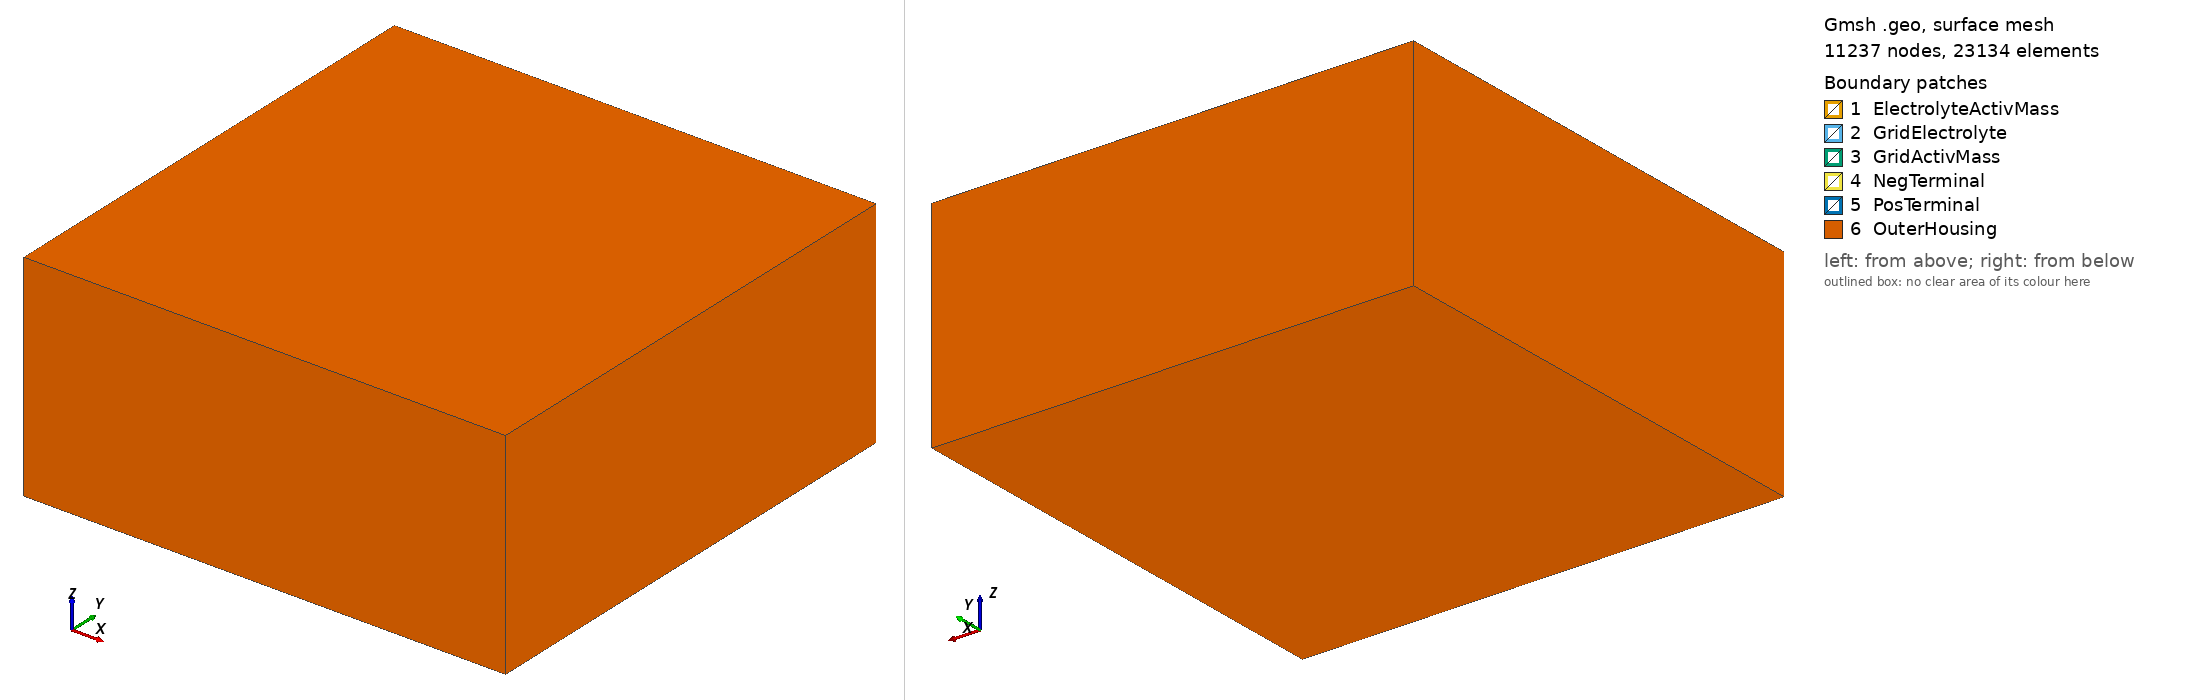

Gmsh geometry script, surface-meshed: 11237 nodes, 23134 surface elements. Boundary patches (legend numbers): 1 ElectrolyteActivMass, 2 GridElectrolyte, 3 GridActivMass, 4 NegTerminal, 5 PosTerminal, 6 OuterHousing. Left view from above one corner, right view from below the opposite corner. Legend entries are the model's physical surfaces. The drawing asked Gmsh for element sizes between 1% and 20% of the model's largest extent; the script's own settings can give other sizes.

=== test_mesh.geo (drawn) ===
cl__1 = 1;
Point(1) = {0, 0, 0, 1};
Point(2) = {0, 10, 0, 1};
Point(3) = {10, 10, 0, 1};
Point(4) = {10, 0, 0, 1};
Point(5) = {0, 23, 0, 1};
Point(6) = {10, 23, 0, 1};
Point(7) = {0, 13, 0, 1};
Point(8) = {10, 13, 0, 1};
Point(9) = {23, 10, 0, 1};
Point(10) = {13, 10, 0, 1};
Point(11) = {13, 0, 0, 1};
Point(12) = {23, 0, 0, 1};
Point(13) = {13, 13, 0, 1};
Point(14) = {13, 23, 0, 1};
Point(15) = {23, 23, 0, 1};
Point(16) = {23, 13, 0, 1};
Point(25) = {0, 26, 0, 1};
Point(26) = {10, 26, 0, 1};
Point(27) = {-3, 26, 0, 1};
Point(28) = {13, 26, 0, 1};
Point(29) = {23, 26, 0, 1};
Point(30) = {26, 26, 0, 1};
Point(32) = {-3, -3, 0, 1};
Point(36) = {26, -3, 0, 1};
Point(37) = {10, 23, 2, 1};
Point(38) = {0, 23, 2, 1};
Point(42) = {0, 13, 2, 1};
Point(46) = {10, 13, 2, 1};
Point(47) = {13, 23, 2, 1};
Point(48) = {23, 23, 2, 1};
Point(52) = {23, 13, 2, 1};
Point(56) = {13, 13, 2, 1};
Point(57) = {13, 10, 2, 1};
Point(58) = {23, 10, 2, 1};
Point(62) = {23, 0, 2, 1};
Point(66) = {13, 0, 2, 1};
Point(67) = {0, 10, 2, 1};
Point(68) = {10, 10, 2, 1};
Point(72) = {10, 0, 2, 1};
Point(76) = {0, 0, 2, 1};
Point(141) = {0, 26, 2, 1};
Point(142) = {-3, 26, 2, 1};
Point(146) = {-3, -3, 2, 1};
Point(150) = {26, -3, 2, 1};
Point(154) = {26, 26, 2, 1};
Point(158) = {23, 26, 2, 1};
Point(162) = {13, 26, 2, 1};
Point(166) = {10, 26, 2, 1};
Point(167) = {9.9, 24.2, 11, 1};
Point(168) = {-1.1, 24.2, 11, 1};
Point(172) = {-1.1, 13.2, 11, 1};
Point(176) = {9.9, 13.2, 11, 1};
Point(183) = {9.9, 24.2, 13.2, 1};
Point(184) = {-1.1, 24.2, 13.2, 1};
Point(188) = {-1.1, 13.2, 13.2, 1};
Point(192) = {9.9, 13.2, 13.2, 1};
Point(193) = {13.2, 24.2, 11, 1};
Point(194) = {24.2, 24.2, 11, 1};
Point(198) = {24.2, 13.2, 11, 1};
Point(202) = {13.2, 13.2, 11, 1};
Point(209) = {13.2, 24.2, 13.2, 1};
Point(210) = {24.2, 24.2, 13.2, 1};
Point(214) = {24.2, 13.2, 13.2, 1};
Point(218) = {13.2, 13.2, 13.2, 1};
Point(219) = {13.2, 9.9, 11, 1};
Point(220) = {24.2, 9.9, 11, 1};
Point(224) = {24.2, -1.1, 11, 1};
Point(228) = {13.2, -1.1, 11, 1};
Point(235) = {13.2, 9.9, 13.2, 1};
Point(236) = {24.2, 9.9, 13.2, 1};
Point(240) = {24.2, -1.1, 13.2, 1};
Point(244) = {13.2, -1.1, 13.2, 1};
Point(245) = {-1.1, 9.9, 11, 1};
Point(246) = {9.9, 9.9, 11, 1};
Point(250) = {9.9, -1.1, 11, 1};
Point(254) = {-1.1, -1.1, 11, 1};
Point(261) = {-1.1, 9.9, 13.2, 1};
Point(262) = {9.9, 9.9, 13.2, 1};
Point(266) = {9.9, -1.1, 13.2, 1};
Point(270) = {-1.1, -1.1, 13.2, 1};
Point(335) = {-1.1, 27.5, 11, 1};
Point(336) = {-4.4, 27.5, 11, 1};
Point(340) = {-4.4, -4.4, 11, 1};
Point(344) = {27.5, -4.4, 11, 1};
Point(348) = {27.5, 27.5, 11, 1};
Point(352) = {24.2, 27.5, 11, 1};
Point(356) = {13.2, 27.5, 11, 1};
Point(360) = {9.9, 27.5, 11, 1};
Point(431) = {-1.1, 27.5, 13.2, 1};
Point(432) = {-4.4, 27.5, 13.2, 1};
Point(436) = {-4.4, -4.4, 13.2, 1};
Point(440) = {27.5, -4.4, 13.2, 1};
Point(444) = {27.5, 27.5, 13.2, 1};
Point(448) = {24.2, 27.5, 13.2, 1};
Point(452) = {13.2, 27.5, 13.2, 1};
Point(456) = {9.9, 27.5, 13.2, 1};
Point(457) = {28.5, 28.5, 14.2, 1};
Point(458) = {-5.4, 28.5, 14.2, 1};
Point(459) = {-5.4, -5.4, 14.2, 1};
Point(460) = {28.5, -5.4, 14.2, 1};
Point(461) = {28.5, 28.5, -0.9999999999999982, 1};
Point(462) = {28.5, -5.4, -0.9999999999999982, 1};
Point(466) = {-5.4, -5.4, -0.9999999999999982, 1};
Point(470) = {-5.4, 28.5, -0.9999999999999982, 1};
Line(1) = {6, 5};
Line(2) = {5, 7};
Line(3) = {8, 6};
Line(4) = {8, 7};
Line(5) = {2, 3};
Line(6) = {4, 3};
Line(7) = {2, 1};
Line(8) = {1, 4};
Line(9) = {11, 10};
Line(10) = {10, 9};
Line(11) = {9, 12};
Line(12) = {12, 11};
Line(13) = {14, 15};
Line(14) = {16, 15};
Line(15) = {13, 14};
Line(16) = {13, 16};
Line(17) = {27, 25};
Line(18) = {25, 26};
Line(19) = {28, 26};
Line(20) = {30, 29};
Line(21) = {29, 28};
Line(22) = {27, 32};
Line(23) = {32, 36};
Line(24) = {36, 30};
Line(36) = {37, 38};
Line(37) = {38, 42};
Line(38) = {42, 46};
Line(39) = {46, 37};
Line(41) = {6, 37};
Line(42) = {5, 38};
Line(46) = {7, 42};
Line(50) = {8, 46};
Line(58) = {47, 48};
Line(59) = {48, 52};
Line(60) = {52, 56};
Line(61) = {56, 47};
Line(63) = {14, 47};
Line(64) = {15, 48};
Line(68) = {16, 52};
Line(72) = {13, 56};
Line(80) = {57, 58};
Line(81) = {58, 62};
Line(82) = {62, 66};
Line(83) = {66, 57};
Line(85) = {10, 57};
Line(86) = {9, 58};
Line(90) = {12, 62};
Line(94) = {11, 66};
Line(102) = {67, 68};
Line(103) = {68, 72};
Line(104) = {72, 76};
Line(105) = {76, 67};
Line(107) = {2, 67};
Line(108) = {3, 68};
Line(112) = {4, 72};
Line(116) = {1, 76};
Line(140) = {141, 142};
Line(141) = {142, 146};
Line(142) = {146, 150};
Line(143) = {150, 154};
Line(144) = {154, 158};
Line(145) = {158, 162};
Line(146) = {162, 166};
Line(147) = {166, 141};
Line(213) = {25, 141};
Line(214) = {27, 142};
Line(218) = {32, 146};
Line(222) = {36, 150};
Line(226) = {30, 154};
Line(230) = {29, 158};
Line(234) = {28, 162};
Line(238) = {26, 166};
Line(247) = {167, 168};
Line(248) = {168, 172};
Line(249) = {172, 176};
Line(250) = {176, 167};
Line(252) = {183, 184};
Line(253) = {184, 188};
Line(254) = {188, 192};
Line(255) = {192, 183};
Line(258) = {168, 184};
Line(260) = {183, 167};
Line(263) = {172, 188};
Line(268) = {176, 192};
Line(274) = {193, 194};
Line(275) = {194, 198};
Line(276) = {198, 202};
Line(277) = {202, 193};
Line(279) = {209, 210};
Line(280) = {210, 214};
Line(281) = {214, 218};
Line(282) = {218, 209};
Line(285) = {194, 210};
Line(287) = {209, 193};
Line(290) = {198, 214};
Line(295) = {202, 218};
Line(301) = {219, 220};
Line(302) = {220, 224};
Line(303) = {224, 228};
Line(304) = {228, 219};
Line(306) = {235, 236};
Line(307) = {236, 240};
Line(308) = {240, 244};
Line(309) = {244, 235};
Line(312) = {220, 236};
Line(314) = {235, 219};
Line(317) = {224, 240};
Line(322) = {228, 244};
Line(328) = {245, 246};
Line(329) = {246, 250};
Line(330) = {250, 254};
Line(331) = {254, 245};
Line(333) = {261, 262};
Line(334) = {262, 266};
Line(335) = {266, 270};
Line(336) = {270, 261};
Line(339) = {246, 262};
Line(341) = {261, 245};
Line(344) = {250, 266};
Line(349) = {254, 270};
Line(371) = {335, 336};
Line(372) = {336, 340};
Line(373) = {340, 344};
Line(374) = {344, 348};
Line(375) = {348, 352};
Line(376) = {352, 356};
Line(377) = {356, 360};
Line(378) = {360, 335};
Line(396) = {431, 432};
Line(397) = {432, 436};
Line(398) = {436, 440};
Line(399) = {440, 444};
Line(400) = {444, 448};
Line(401) = {448, 452};
Line(402) = {452, 456};
Line(403) = {456, 431};
Line(486) = {336, 432};
Line(488) = {431, 335};
Line(491) = {340, 436};
Line(496) = {344, 440};
Line(501) = {348, 444};
Line(506) = {352, 448};
Line(511) = {356, 452};
Line(516) = {360, 456};
Line(520) = {458, 457};
Line(521) = {457, 460};
Line(522) = {460, 459};
Line(523) = {459, 458};
Line(527) = {461, 462};
Line(528) = {462, 466};
Line(529) = {466, 470};
Line(530) = {470, 461};
Line(532) = {457, 461};
Line(533) = {460, 462};
Line(537) = {459, 466};
Line(541) = {458, 470};
Line Loop(26) = {1, 2, -4, 3};
Plane Surface(26) = {26};
Line Loop(28) = {13, -14, -16, 15};
Plane Surface(28) = {28};
Line Loop(30) = {10, 11, 12, 9};
Plane Surface(30) = {30};
Line Loop(32) = {5, -6, -8, -7};
Plane Surface(32) = {32};
Line Loop(34) = {1, 2, -4, 3, -15, 16, 14, -13, -9, -12, -11, -10, 7, 8, 6, -5, -17, 22, 23, 24, 20, 21, 19, -18};
Plane Surface(34) = {34};
Line Loop(43) = {1, 42, -36, -41};
Ruled Surface(43) = {43};
Line Loop(47) = {2, 46, -37, -42};
Ruled Surface(47) = {47};
Line Loop(51) = {-4, 50, -38, -46};
Ruled Surface(51) = {51};
Line Loop(55) = {3, 41, -39, -50};
Ruled Surface(55) = {55};
Line Loop(56) = {36, 37, 38, 39};
Plane Surface(56) = {56};
Line Loop(65) = {13, 64, -58, -63};
Ruled Surface(65) = {65};
Line Loop(69) = {-14, 68, -59, -64};
Ruled Surface(69) = {69};
Line Loop(73) = {-16, 72, -60, -68};
Ruled Surface(73) = {73};
Line Loop(77) = {15, 63, -61, -72};
Ruled Surface(77) = {77};
Line Loop(78) = {58, 59, 60, 61};
Plane Surface(78) = {78};
Line Loop(87) = {10, 86, -80, -85};
Ruled Surface(87) = {87};
Line Loop(91) = {11, 90, -81, -86};
Ruled Surface(91) = {91};
Line Loop(95) = {12, 94, -82, -90};
Ruled Surface(95) = {95};
Line Loop(99) = {9, 85, -83, -94};
Ruled Surface(99) = {99};
Line Loop(100) = {80, 81, 82, 83};
Plane Surface(100) = {100};
Line Loop(109) = {5, 108, -102, -107};
Ruled Surface(109) = {109};
Line Loop(113) = {-6, 112, -103, -108};
Ruled Surface(113) = {113};
Line Loop(117) = {-8, 116, -104, -112};
Ruled Surface(117) = {117};
Line Loop(121) = {-7, 107, -105, -116};
Ruled Surface(121) = {121};
Line Loop(122) = {102, 103, 104, 105};
Plane Surface(122) = {122};
Line Loop(215) = {-17, 214, -140, -213};
Ruled Surface(215) = {215};
Line Loop(219) = {22, 218, -141, -214};
Ruled Surface(219) = {219};
Line Loop(223) = {23, 222, -142, -218};
Ruled Surface(223) = {223};
Line Loop(227) = {24, 226, -143, -222};
Ruled Surface(227) = {227};
Line Loop(231) = {20, 230, -144, -226};
Ruled Surface(231) = {231};
Line Loop(235) = {21, 234, -145, -230};
Ruled Surface(235) = {235};
Line Loop(239) = {19, 238, -146, -234};
Ruled Surface(239) = {239};
Line Loop(243) = {-18, 213, -147, -238};
Ruled Surface(243) = {243};
Line Loop(244) = {36, 37, 38, 39, -61, -60, -59, -58, -83, -82, -81, -80, -105, -104, -103, -102, 140, 141, 142, 143, 144, 145, 146, 147};
Plane Surface(244) = {244};
Line Loop(246) = {247, 248, 249, 250};
Plane Surface(246) = {246};
Line Loop(251) = {252, 253, 254, 255};
Plane Surface(251) = {251};
Line Loop(256) = {247, 258, -252, 260};
Ruled Surface(256) = {256};
Line Loop(261) = {248, 263, -253, -258};
Ruled Surface(261) = {261};
Line Loop(266) = {249, 268, -254, -263};
Ruled Surface(266) = {266};
Line Loop(271) = {250, -260, -255, -268};
Ruled Surface(271) = {271};
Line Loop(273) = {274, 275, 276, 277};
Plane Surface(273) = {273};
Line Loop(278) = {279, 280, 281, 282};
Plane Surface(278) = {278};
Line Loop(283) = {274, 285, -279, 287};
Ruled Surface(283) = {283};
Line Loop(288) = {275, 290, -280, -285};
Ruled Surface(288) = {288};
Line Loop(293) = {276, 295, -281, -290};
Ruled Surface(293) = {293};
Line Loop(298) = {277, -287, -282, -295};
Ruled Surface(298) = {298};
Line Loop(300) = {301, 302, 303, 304};
Plane Surface(300) = {300};
Line Loop(305) = {306, 307, 308, 309};
Plane Surface(305) = {305};
Line Loop(310) = {301, 312, -306, 314};
Ruled Surface(310) = {310};
Line Loop(315) = {302, 317, -307, -312};
Ruled Surface(315) = {315};
Line Loop(320) = {303, 322, -308, -317};
Ruled Surface(320) = {320};
Line Loop(325) = {304, -314, -309, -322};
Ruled Surface(325) = {325};
Line Loop(327) = {328, 329, 330, 331};
Plane Surface(327) = {327};
Line Loop(332) = {333, 334, 335, 336};
Plane Surface(332) = {332};
Line Loop(337) = {328, 339, -333, 341};
Ruled Surface(337) = {337};
Line Loop(342) = {329, 344, -334, -339};
Ruled Surface(342) = {342};
Line Loop(347) = {330, 349, -335, -344};
Ruled Surface(347) = {347};
Line Loop(352) = {331, -341, -336, -349};
Ruled Surface(352) = {352};
Line Loop(354) = {247, 248, 249, 250, -277, -276, -275, -274, -304, -303, -302, -301, -331, -330, -329, -328, 371, 372, 373, 374, 375, 376, 377, 378};
Plane Surface(354) = {354};
Line Loop(379) = {252, 253, 254, 255, -282, -281, -280, -279, -309, -308, -307, -306, -336, -335, -334, -333, 396, 397, 398, 399, 400, 401, 402, 403};
Plane Surface(379) = {379};
Line Loop(484) = {371, 486, -396, 488};
Ruled Surface(484) = {484};
Line Loop(489) = {372, 491, -397, -486};
Ruled Surface(489) = {489};
Line Loop(494) = {373, 496, -398, -491};
Ruled Surface(494) = {494};
Line Loop(499) = {374, 501, -399, -496};
Ruled Surface(499) = {499};
Line Loop(504) = {375, 506, -400, -501};
Ruled Surface(504) = {504};
Line Loop(509) = {376, 511, -401, -506};
Ruled Surface(509) = {509};
Line Loop(514) = {377, 516, -402, -511};
Ruled Surface(514) = {514};
Line Loop(519) = {378, -488, -403, -516};
Ruled Surface(519) = {519};
Line Loop(525) = {521, 522, 523, 520};
Plane Surface(525) = {525};
Line Loop(534) = {521, 533, -527, -532};
Ruled Surface(534) = {534};
Line Loop(538) = {522, 537, -528, -533};
Ruled Surface(538) = {538};
Line Loop(542) = {523, 541, -529, -537};
Ruled Surface(542) = {542};
Line Loop(546) = {520, 532, -530, -541};
Ruled Surface(546) = {546};
Line Loop(547) = {527, 528, 529, 530};
Plane Surface(547) = {547};
Surface Loop(1) = {26, 56, 43, 47, 51, 55};
Volume(1) = {1};
Surface Loop(2) = {28, 78, 65, 69, 73, 77};
Volume(2) = {2};
Surface Loop(3) = {30, 100, 87, 91, 95, 99};
Volume(3) = {3};
Surface Loop(4) = {32, 122, 109, 113, 117, 121};
Volume(4) = {4};
Surface Loop(5) = {34, 244, 43, 47, 51, 55, 77, 73, 69, 65, 99, 95, 91, 87, 121, 117, 113, 109, 215, 219, 223, 227, 231, 235, 239, 243};
Volume(5) = {5};
Surface Loop(245) = {246, 251, 256, 261, 266, 271};
Volume(245) = {245};
Surface Loop(272) = {273, 278, 283, 288, 293, 298};
Volume(272) = {272};
Surface Loop(299) = {300, 305, 310, 315, 320, 325};
Volume(299) = {299};
Surface Loop(326) = {327, 332, 337, 342, 347, 352};
Volume(326) = {326};
Surface Loop(353) = {354, 379, 256, 261, 266, 271, 298, 293, 288, 283, 325, 320, 315, 310, 352, 347, 342, 337, 484, 489, 494, 499, 504, 509, 514, 519};
Volume(353) = {353};
Surface Loop(551) = {534, 525, 538, 542, 546, 547, 379, 484, 354, 489, 494, 499, 504, 509, 514, 519, 251, 246, 273, 278, 305, 300, 332, 327, 56, 26, 78, 28, 100, 30, 32, 122, 244, 215, 34, 219, 223, 227, 231, 235, 239, 243};
Volume(551) = {551};
Physical Surface("OuterHousing") = {525, 534, 538, 542, 546, 547};
Physical Surface("NegTerminal") = {239};
Physical Surface("PosTerminal") = {514};
Physical Surface("ElectrolyteActivMass") = {26, 28, 30, 32, 56, 78, 100, 122, 246, 251, 273, 278, 300, 305, 327, 332};
Physical Surface("GridElectrolyte") = {34, 215, 219, 223, 227, 231, 235, 243, 244, 354, 379, 484, 489, 494, 499, 504, 509, 519};
Physical Surface("GridActivMass") = {43, 47, 51, 55, 65, 69, 73, 77, 87, 91, 95, 99, 109, 113, 117, 121, 256, 261, 266, 271, 283, 288, 293, 298, 310, 315, 320, 325, 337, 342, 347, 352};
Physical Volume("PositiveGrid") = {353};
Physical Volume("PositiveMass") = {245, 272, 299, 326};
Physical Volume("NegativeMass") = {1, 2, 3, 4};
Physical Volume("NegativeGrid") = {5};
Physical Volume("Electrolyte") = {551};
